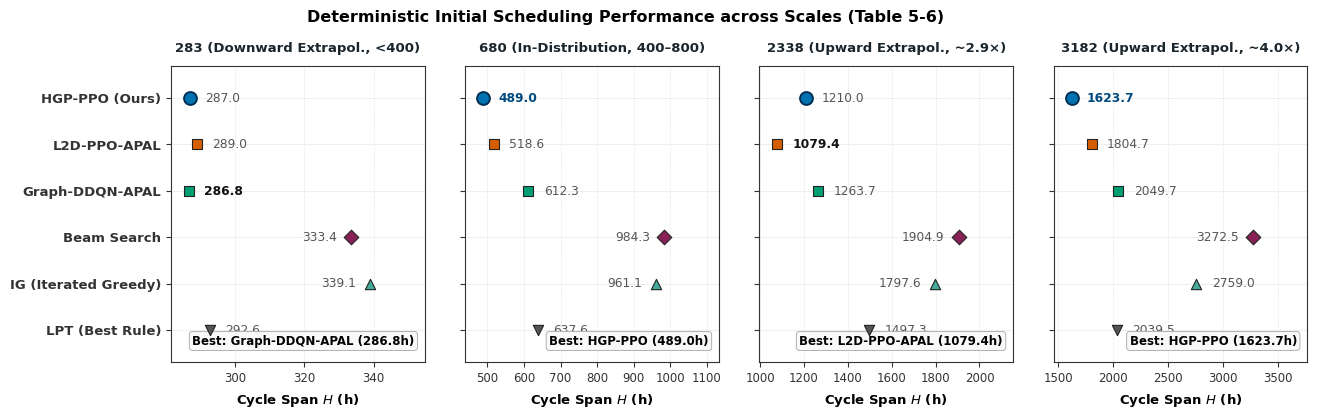
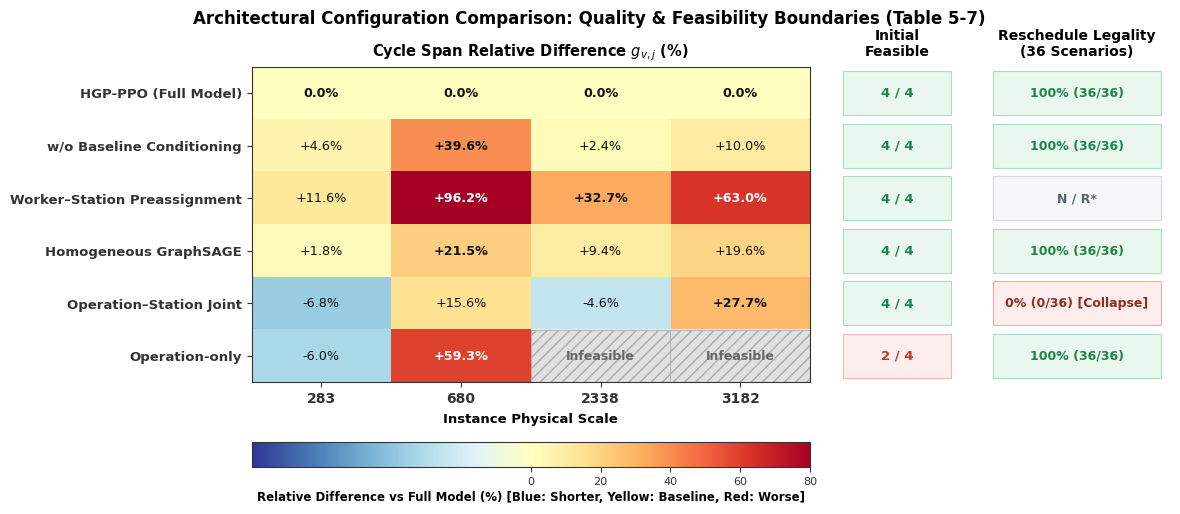
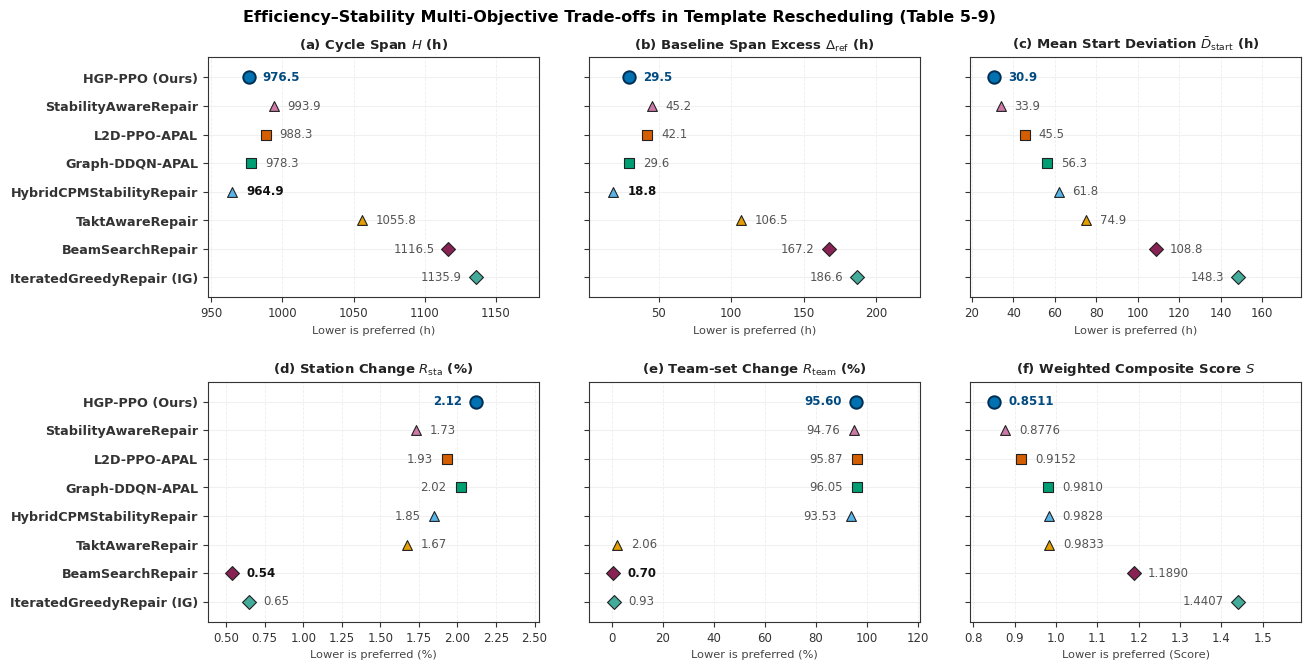
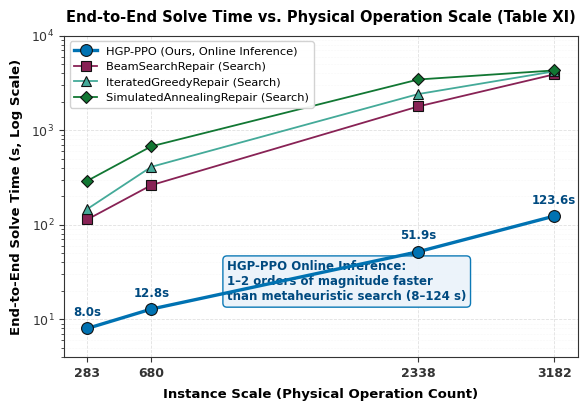

Recreate these plots in Python, in order.
"""
生成 APAL 论文第一阶段核心科研图表 (Fig. 4, Fig. 5, Fig. 7, Fig. 8)
输出格式: PDF (矢量投稿), SVG (可编辑矢量), PNG (300 DPI 预览), 以及源数据 CSV
"""

import os
from pathlib import Path
import numpy as np
import pandas as pd
import matplotlib as mpl
import matplotlib.pyplot as plt
import matplotlib.patches as mpatches
from matplotlib.colors import TwoSlopeNorm

# ---------------------------------------------------------------------------
# 全局绘图规范配置 (IEEE / Nature 风格)
# ---------------------------------------------------------------------------
mpl.rcParams['font.family'] = 'sans-serif'
mpl.rcParams['font.sans-serif'] = ['DejaVu Sans', 'Arial', 'Helvetica']
mpl.rcParams['axes.edgecolor'] = '#333333'
mpl.rcParams['axes.linewidth'] = 0.8
mpl.rcParams['xtick.color'] = '#333333'
mpl.rcParams['ytick.color'] = '#333333'
mpl.rcParams['xtick.direction'] = 'out'
mpl.rcParams['ytick.direction'] = 'out'
mpl.rcParams['xtick.major.size'] = 3.5
mpl.rcParams['ytick.major.size'] = 3.5
mpl.rcParams['figure.autolayout'] = False
mpl.rcParams['pdf.fonttype'] = 42
mpl.rcParams['ps.fonttype'] = 42

OUTPUT_DIR = Path("docs/APAL_HGP_PPO_Journal_Manuscript/figures")
OUTPUT_DIR.mkdir(parents=True, exist_ok=True)

# 统一学术调色板 (Colorblind-safe)
COLORS = {
    'HGP-PPO': '#0072B2',              # 主方法: 高饱和深蓝
    'L2D-PPO-APAL': '#D55E00',         # 朱红/橙色
    'Graph-DDQN-APAL': '#009E73',      # 蓝绿色
    'Beam Search': '#882255',          # 深酒红
    'BeamSearchRepair': '#882255',     # 深酒红
    'StabilityAwareRepair': '#CC79A7', # 浅紫红
    'HybridCPMStabilityRepair': '#56B4E9', # 天蓝色
    'TaktAwareRepair': '#E69F00',      # 暖琥珀黄
    'IteratedGreedyRepair': '#44AA99', # 蓝绿色
    'IG': '#44AA99',                   # 蓝绿色
    'LPT': '#555555',                  # 炭灰
    'SA': '#117733',                   # 深森林绿
}

ASSETS_DIR = Path("docs/APAL_HGP_PPO_Journal_Manuscript/04_Figures_and_Assets")
ASSETS_DIR.mkdir(parents=True, exist_ok=True)

def save_fig_bundle(fig, base_name: str, source_df: pd.DataFrame = None):
    names = [base_name]
    if base_name == "fig8_runtime_scalability":
        names.append("fig5_runtime_scalability")

    for b_name in names:
        for target_dir in [OUTPUT_DIR, ASSETS_DIR]:
            pdf_path = target_dir / f"{b_name}.pdf"
            svg_path = target_dir / f"{b_name}.svg"
            png_path = target_dir / f"{b_name}.png"
            csv_path = target_dir / f"{b_name}_source.csv"

            fig.savefig(pdf_path, dpi=300, bbox_inches='tight')
            fig.savefig(svg_path, dpi=300, bbox_inches='tight')
            fig.savefig(png_path, dpi=300, bbox_inches='tight')
            if source_df is not None:
                source_df.to_csv(csv_path, index=False, encoding='utf-8-sig')
            print(f"[OK] Generated: {png_path.name}, {pdf_path.name}, {svg_path.name} in {target_dir}")
    plt.close(fig)


# ---------------------------------------------------------------------------
# Fig. 4: 初始模板质量与跨规模表现 (四面板水平点图)
# ---------------------------------------------------------------------------
def plot_fig4():
    instances = [283, 680, 2338, 3182]
    scales_info = [
        "283 (Downward Extrapol., <400)",
        "680 (In-Distribution, 400–800)",
        "2338 (Upward Extrapol., ~2.9×)",
        "3182 (Upward Extrapol., ~4.0×)"
    ]
    
    data = {
        'Method': ['HGP-PPO (Ours)', 'L2D-PPO-APAL', 'Graph-DDQN-APAL', 'Beam Search', 'IG (Iterated Greedy)', 'LPT (Best Rule)'],
        'Key': ['HGP-PPO', 'L2D-PPO-APAL', 'Graph-DDQN-APAL', 'Beam Search', 'IG', 'LPT'],
        283: [286.96, 288.97, 286.77, 333.43, 339.05, 292.63],
        680: [489.00, 518.65, 612.29, 984.30, 961.10, 637.56],
        2338: [1209.96, 1079.44, 1263.66, 1904.88, 1797.57, 1497.35],
        3182: [1623.69, 1804.71, 2049.70, 3272.54, 2759.01, 2039.50],
        'Mean': [902.40, 922.94, 1053.11, 1623.79, 1464.18, 1116.76]
    }
    df = pd.DataFrame(data)

    fig, axes = plt.subplots(1, 4, figsize=(14.2, 4.3), sharey=True, dpi=300)
    fig.subplots_adjust(wspace=0.16, top=0.85, bottom=0.16, left=0.18, right=0.98)

    methods = df['Method'].tolist()
    y_pos = np.arange(len(methods))[::-1]

    for idx, (inst, ax, scale_title) in enumerate(zip(instances, axes, scales_info)):
        vals = df[inst].values
        min_val = np.min(vals)

        for y in y_pos:
            ax.axhline(y, color='#EFEFEF', linestyle='-', linewidth=0.8, zorder=1)

        cur_min, cur_max = np.min(vals), np.max(vals)
        span = cur_max - cur_min
        ax.set_xlim(cur_min - span * 0.10, cur_max + span * 0.30)

        for i, (y, val, m_key) in enumerate(zip(y_pos, vals, df['Key'])):
            is_best = (val == min_val)
            is_ours = (m_key == 'HGP-PPO')

            color = COLORS[m_key]
            marker = 'o' if is_ours else ('s' if 'PPO' in m_key or 'DDQN' in m_key else ('D' if m_key == 'Beam Search' else ('^' if m_key == 'IG' else 'v')))
            size = 85 if is_ours else 55
            edgecolor = '#002E52' if is_ours else '#222222'
            lw = 1.4 if is_ours else 0.8

            ax.scatter(val, y, color=color, s=size, marker=marker, edgecolors=edgecolor, linewidths=lw, zorder=4)

            fontweight = 'bold' if is_best else 'normal'
            text_color = '#004A80' if (is_best and is_ours) else ('#111111' if is_best else '#555555')
            if (val - cur_min) / span > 0.82:
                ax.annotate(f"{val:.1f}", xy=(val, y), xytext=(-10, 0), textcoords='offset points',
                            va='center', ha='right', fontsize=8.8, fontweight=fontweight, color=text_color)
            else:
                ax.annotate(f"{val:.1f}", xy=(val, y), xytext=(11, 0), textcoords='offset points',
                            va='center', ha='left', fontsize=8.8, fontweight=fontweight, color=text_color)

        ax.set_title(scale_title, fontsize=9.5, fontweight='bold', pad=10, color='#1A252C')
        ax.set_xlabel(r"Cycle Span $H$ (h)", fontsize=9.5, fontweight='bold', labelpad=5)
        ax.tick_params(axis='both', labelsize=8.5)
        ax.grid(axis='x', color='#ECECEC', linestyle='--', linewidth=0.6, zorder=0)

        ax.set_ylim(-0.7, len(methods) - 0.3)
        best_idx = np.argmin(vals)
        best_name = methods[best_idx].split(' ')[0]
        ax.text(0.96, 0.05, f"Best: {best_name} ({min_val:.1f}h)", transform=ax.transAxes,
                fontsize=8.5, fontweight='bold', ha='right', va='bottom', 
                bbox=dict(boxstyle='round,pad=0.25', facecolor='#F8F9FA', edgecolor='#B0B0B0', linewidth=0.7))

    axes[0].set_yticks(y_pos)
    axes[0].set_yticklabels(methods, fontsize=9.5, fontweight='bold')

    fig.suptitle("Deterministic Initial Scheduling Performance across Scales (Table 5-6)", fontsize=11.5, fontweight='bold', y=0.98)
    save_fig_bundle(fig, "fig4_initial_cross_scale", df)


# ---------------------------------------------------------------------------
# Fig. 5: 决策配置质量与可行性 (左侧热图 + 右侧合法性矩阵)
# ---------------------------------------------------------------------------
def plot_fig5():
    rows = [
        'HGP-PPO (Full Model)',
        'w/o Baseline Conditioning',
        'Worker–Station Preassignment',
        'Homogeneous GraphSAGE',
        'Operation–Station Joint',
        'Operation-only'
    ]
    instances = ['283', '680', '2338', '3182']

    data = np.array([
        [0.0, 0.0, 0.0, 0.0],
        [4.6, 39.6, 2.4, 10.0],
        [11.6, 96.2, 32.7, 63.0],
        [1.8, 21.5, 9.4, 19.6],
        [-6.8, 15.6, -4.6, 27.7],
        [-6.0, 59.3, np.nan, np.nan]
    ])

    initial_valid = ["4 / 4", "4 / 4", "4 / 4", "4 / 4", "4 / 4", "2 / 4"]
    resched_valid = ["100% (36/36)", "100% (36/36)", "N / R*", "100% (36/36)", "0% (0/36) [Collapse]", "100% (36/36)"]

    fig = plt.figure(figsize=(13.5, 5.2), dpi=300)
    gs = fig.add_gridspec(2, 4, width_ratios=[4.2, 0.9, 1.4, 0.3], height_ratios=[1.0, 0.08],
                          wspace=0.12, hspace=0.35,
                          left=0.25, right=0.98, top=0.87, bottom=0.10)

    ax_heat = fig.add_subplot(gs[0, 0])
    ax_v1 = fig.add_subplot(gs[0, 1])
    ax_v2 = fig.add_subplot(gs[0, 2])
    ax_cbar = fig.add_subplot(gs[1, 0])

    norm = TwoSlopeNorm(vmin=-15.0, vcenter=0.0, vmax=80.0)
    cmap = mpl.colormaps['RdYlBu_r'].copy()
    cmap.set_bad(color='#EEEEEE')

    masked_data = np.ma.masked_invalid(data)
    im = ax_heat.imshow(masked_data, cmap=cmap, norm=norm, aspect='auto')

    for r in range(len(rows)):
        for c in range(len(instances)):
            val = data[r, c]
            if np.isnan(val):
                ax_heat.text(c, r, "Infeasible", ha='center', va='center', fontsize=9.0, fontweight='bold', color='#666666')
                rect = mpatches.Rectangle((c - 0.5, r - 0.5), 1, 1, facecolor='#E0E0E0', hatch='///', edgecolor='#AAAAAA', linewidth=0.6)
                ax_heat.add_patch(rect)
            else:
                prefix = "+" if val > 0 else ""
                txt = f"{prefix}{val:.1f}%" if abs(val) > 0.05 else "0.0%"
                text_color = '#FFFFFF' if abs(val) > 40 else '#111111'
                font_weight = 'bold' if (r == 0 or abs(val) > 20) else 'normal'
                ax_heat.text(c, r, txt, ha='center', va='center', fontsize=9.2, fontweight=font_weight, color=text_color)

    ax_heat.set_xticks(np.arange(len(instances)))
    ax_heat.set_xticklabels(instances, fontsize=10, fontweight='bold')
    ax_heat.set_xlabel("Instance Physical Scale", fontsize=9.5, fontweight='bold', labelpad=5)
    ax_heat.set_yticks(np.arange(len(rows)))
    ax_heat.set_yticklabels(rows, fontsize=9.5, fontweight='bold')
    ax_heat.set_title(r"Cycle Span Relative Difference $g_{v,j}$ (%)", fontsize=10.5, fontweight='bold', pad=8)

    cbar = fig.colorbar(im, cax=ax_cbar, orientation='horizontal')
    cbar.ax.tick_params(labelsize=8)
    cbar.set_label(r"Relative Difference vs Full Model (%) [Blue: Shorter, Yellow: Baseline, Red: Worse]", fontsize=8.5, fontweight='bold', labelpad=3)

    ax_v1.set_title("Initial\nFeasible", fontsize=10, fontweight='bold', pad=8)
    ax_v1.set_xlim(-0.5, 0.5)
    ax_v1.set_ylim(-0.5, len(rows) - 0.5)
    ax_v1.invert_yaxis()
    ax_v1.axis('off')
    for r, val_str in enumerate(initial_valid):
        bg_col = '#EAF7EE' if '4 / 4' in val_str else '#FDEDEC'
        fg_col = '#1E8449' if '4 / 4' in val_str else '#C0392B'
        border_col = '#A9DFBF' if '4 / 4' in val_str else '#F5B7B1'
        rect = mpatches.Rectangle((-0.45, r - 0.42), 0.9, 0.84, facecolor=bg_col, edgecolor=border_col, linewidth=0.8)
        ax_v1.add_patch(rect)
        ax_v1.text(0, r, val_str, ha='center', va='center', fontsize=9.5, fontweight='bold', color=fg_col)

    ax_v2.set_title("Reschedule Legality\n(36 Scenarios)", fontsize=10, fontweight='bold', pad=8)
    ax_v2.set_xlim(-0.5, 0.5)
    ax_v2.set_ylim(-0.5, len(rows) - 0.5)
    ax_v2.invert_yaxis()
    ax_v2.axis('off')
    for r, val_str in enumerate(resched_valid):
        if '100%' in val_str:
            bg_col, fg_col, border_col = '#EAF7EE', '#1E8449', '#A9DFBF'
        elif '0%' in val_str:
            bg_col, fg_col, border_col = '#FDEDEC', '#922B21', '#E6B0AA'
        else:
            bg_col, fg_col, border_col = '#F4F6F7', '#566573', '#D5D8DC'
        rect = mpatches.Rectangle((-0.45, r - 0.42), 0.9, 0.84, facecolor=bg_col, edgecolor=border_col, linewidth=0.8)
        ax_v2.add_patch(rect)
        ax_v2.text(0, r, val_str, ha='center', va='center', fontsize=9.0, fontweight='bold', color=fg_col)

    fig.suptitle("Architectural Configuration Comparison: Quality & Feasibility Boundaries (Table 5-7)", 
                 fontsize=12, fontweight='bold', y=0.98)
    
    source_df = pd.DataFrame({
        'Configuration': rows,
        'Diff_283_pct': data[:, 0],
        'Diff_680_pct': data[:, 1],
        'Diff_2338_pct': data[:, 2],
        'Diff_3182_pct': data[:, 3],
        'Initial_Feasible': initial_valid,
        'Reschedule_Legality': resched_valid
    })
    save_fig_bundle(fig, "fig5_configuration_quality_feasibility", source_df)


# ---------------------------------------------------------------------------
# Fig. 7: 重调度效率与稳定性分项权衡 (2x3 面板水平点图)
# ---------------------------------------------------------------------------
def plot_fig7():
    data = {
        'Method': [
            'HGP-PPO (Ours)',
            'StabilityAwareRepair',
            'L2D-PPO-APAL',
            'Graph-DDQN-APAL',
            'HybridCPMStabilityRepair',
            'TaktAwareRepair',
            'BeamSearchRepair',
            'IteratedGreedyRepair (IG)'
        ],
        'Key': [
            'HGP-PPO',
            'StabilityAwareRepair',
            'L2D-PPO-APAL',
            'Graph-DDQN-APAL',
            'HybridCPMStabilityRepair',
            'TaktAwareRepair',
            'BeamSearchRepair',
            'IteratedGreedyRepair'
        ],
        'Cycle_Span_H': [976.49, 993.85, 988.33, 978.32, 964.87, 1055.84, 1116.52, 1135.94],
        'Delta_ref_h': [29.51, 45.22, 42.11, 29.63, 18.79, 106.50, 167.19, 186.61],
        'Start_Dev_h': [30.85, 33.88, 45.54, 56.31, 61.76, 74.90, 108.85, 148.31],
        'Station_Change_pct': [2.12, 1.73, 1.93, 2.02, 1.85, 1.67, 0.54, 0.65],
        'Team_Change_pct': [95.60, 94.76, 95.87, 96.05, 93.53, 2.06, 0.70, 0.93],
        'Score_S': [0.851100, 0.877564, 0.915151, 0.980965, 0.982793, 0.983300, 1.188985, 1.440700]
    }
    df = pd.DataFrame(data)

    panels = [
        ('Cycle_Span_H', r'(a) Cycle Span $H$ (h)', 'h'),
        ('Delta_ref_h', r'(b) Baseline Span Excess $\Delta_{\mathrm{ref}}$ (h)', 'h'),
        ('Start_Dev_h', r'(c) Mean Start Deviation $\bar{D}_{\mathrm{start}}$ (h)', 'h'),
        ('Station_Change_pct', r'(d) Station Change $R_{\mathrm{sta}}$ (%)', '%'),
        ('Team_Change_pct', r'(e) Team-set Change $R_{\mathrm{team}}$ (%)', '%'),
        ('Score_S', r'(f) Weighted Composite Score $S$', 'Score')
    ]

    fig, axes = plt.subplots(2, 3, figsize=(14.2, 6.8), sharey=True, dpi=300)
    fig.subplots_adjust(wspace=0.15, hspace=0.35, left=0.21, right=0.98, top=0.91, bottom=0.08)

    methods = df['Method'].tolist()
    y_pos = np.arange(len(methods))[::-1]

    axes_flat = axes.flatten()

    for ax, (metric_col, title, unit) in zip(axes_flat, panels):
        vals = df[metric_col].values
        min_val = np.min(vals)
        max_val = np.max(vals)
        val_span = max_val - min_val if max_val > min_val else 1.0

        for y in y_pos:
            ax.axhline(y, color='#F0F0F0', linestyle='-', linewidth=0.8, zorder=1)

        ax.set_xlim(min_val - val_span * 0.10, max_val + val_span * 0.26)
        ax.set_ylim(-0.7, len(methods) - 0.3)

        for y, val, m_key in zip(y_pos, vals, df['Key']):
            is_ours = (m_key == 'HGP-PPO')
            color = COLORS[m_key]
            marker = 'o' if is_ours else ('s' if 'PPO' in m_key or 'DDQN' in m_key else ('D' if 'Beam' in m_key or 'Greedy' in m_key else '^'))
            size = 80 if is_ours else 50
            edgecolor = '#002E52' if is_ours else '#222222'
            lw = 1.4 if is_ours else 0.8

            ax.scatter(val, y, color=color, s=size, marker=marker, edgecolors=edgecolor, linewidths=lw, zorder=4)

            txt = f"{val:.4f}" if unit == 'Score' else (f"{val:.2f}" if unit == '%' else f"{val:.1f}")
            is_best = (val == min_val)
            fw = 'bold' if (is_best or is_ours) else 'normal'
            tc = '#004A80' if is_ours else ('#111111' if is_best else '#555555')
            
            if (val - min_val) / val_span > 0.78:
                ax.annotate(txt, xy=(val, y), xytext=(-10, 0), textcoords='offset points',
                            va='center', ha='right', fontsize=8.5, fontweight=fw, color=tc)
            else:
                ax.annotate(txt, xy=(val, y), xytext=(10, 0), textcoords='offset points',
                            va='center', ha='left', fontsize=8.5, fontweight=fw, color=tc)

        ax.set_title(title, fontsize=9.5, fontweight='bold', pad=6, color='#222222')
        ax.set_xlabel(f"Lower is preferred ({unit})", fontsize=8.2, color='#444444', labelpad=4)
        ax.tick_params(axis='both', labelsize=8.5)
        ax.grid(axis='x', color='#EEEEEE', linestyle='--', linewidth=0.6, zorder=0)

    for r in range(2):
        axes[r, 0].set_yticks(y_pos)
        axes[r, 0].set_yticklabels(methods, fontsize=9.2, fontweight='bold')

    fig.suptitle("Efficiency–Stability Multi-Objective Trade-offs in Template Rescheduling (Table 5-9)", 
                 fontsize=11.5, fontweight='bold', y=0.98)
    save_fig_bundle(fig, "fig7_efficiency_stability_tradeoffs", df)


# ---------------------------------------------------------------------------
# Fig. 8: 端到端求解时间随规模变化 (对数纵轴折线图)
# ---------------------------------------------------------------------------
def plot_fig8():
    instances = [283, 680, 2338, 3182]
    
    data = {
        'Method': [
            'HGP-PPO (Ours, Online Inference)',
            'BeamSearchRepair (Search)',
            'IteratedGreedyRepair (Search)',
            'SimulatedAnnealingRepair (Search)'
        ],
        'Key': ['HGP-PPO', 'BeamSearchRepair', 'IG', 'SA'],
        283: [8.02, 114.02, 147.17, 292.42],
        680: [12.84, 262.72, 410.42, 676.78],
        2338: [51.91, 1787.00, 2416.80, 3445.39],
        3182: [123.60, 3902.89, 4202.01, 4296.64]
    }
    df = pd.DataFrame(data)

    fig, ax = plt.subplots(figsize=(6.5, 4.4), dpi=300)
    fig.subplots_adjust(left=0.16, right=0.95, top=0.88, bottom=0.15)

    x_vals = np.array(instances)
    markers = ['o', 's', '^', 'D']

    for i, row in df.iterrows():
        m_key = row['Key']
        label = row['Method']
        times = [row[inst] for inst in instances]
        is_ours = (m_key == 'HGP-PPO')

        color = COLORS[m_key] if m_key in COLORS else '#333333'
        lw = 2.4 if is_ours else 1.3
        marker = markers[i]
        ms = 8.5 if is_ours else 6.5

        ax.plot(x_vals, times, label=label, color=color, linewidth=lw, marker=marker,
                markersize=ms, markeredgecolor='#111111', markeredgewidth=0.8, zorder=4 if is_ours else 3)

        if is_ours:
            for x, y in zip(x_vals, times):
                ax.annotate(f"{y:.1f}s", xy=(x, y), xytext=(0, 9), textcoords='offset points',
                            fontsize=8.5, fontweight='bold', color='#004A80', ha='center')

    ax.set_yscale('log')
    ax.set_ylim(4, 10000)
    ax.set_xticks(instances)
    ax.set_xticklabels([str(x) for x in instances], fontsize=9.5, fontweight='bold')
    ax.set_xlabel("Instance Scale (Physical Operation Count)", fontsize=9.5, fontweight='bold', labelpad=6)
    ax.set_ylabel("End-to-End Solve Time (s, Log Scale)", fontsize=9.5, fontweight='bold', labelpad=6)
    ax.tick_params(axis='both', labelsize=9)
    ax.grid(True, which='major', linestyle='--', linewidth=0.6, color='#E0E0E0', zorder=0)
    ax.grid(True, which='minor', linestyle=':', linewidth=0.4, color='#F0F0F0', zorder=0)

    ax.annotate("HGP-PPO Online Inference:\n1–2 orders of magnitude faster\nthan metaheuristic search (8–124 s)",
                xy=(2338, 51.91), xytext=(1150, 16),
                arrowprops=dict(arrowstyle="->", color='#0072B2', lw=1.2),
                fontsize=8.5, fontweight='bold', color='#004A80',
                bbox=dict(boxstyle="round,pad=0.35", facecolor="#EBF3FA", edgecolor="#0072B2", alpha=0.95))

    ax.legend(loc='upper left', fontsize=8.2, framealpha=0.95, edgecolor='#D0D0D0')
    ax.set_title("End-to-End Solve Time vs. Physical Operation Scale (Table XI)", fontsize=10.5, fontweight='bold', pad=10)

    save_fig_bundle(fig, "fig8_runtime_scalability", df)


if __name__ == '__main__':
    print("Starting generation of Paper Stage 1 Figures...")
    plot_fig4()
    plot_fig5()
    plot_fig7()
    plot_fig8()
    print("[SUCCESS] All 4 Stage 1 figures generated in:", OUTPUT_DIR.resolve())
